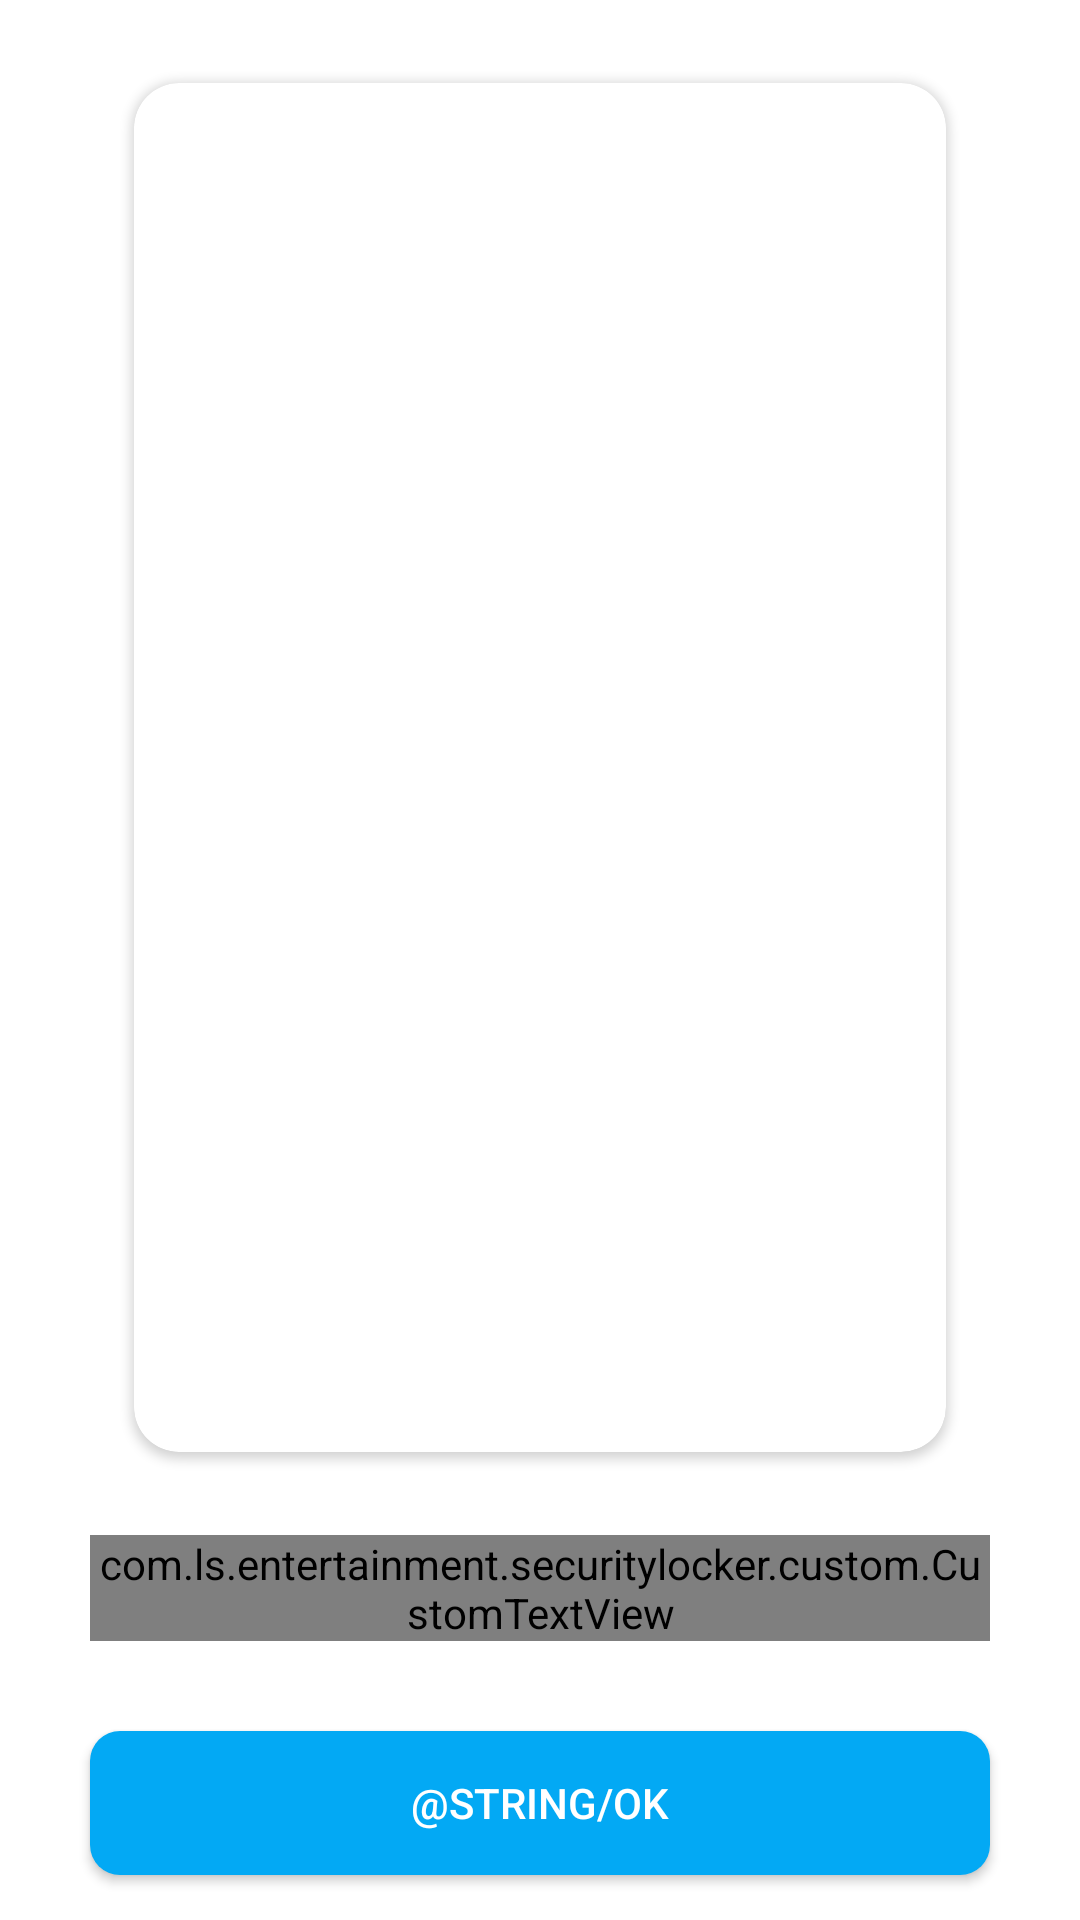

The Android layout XML behind this screen, and the referenced resources:
<!-- AndroidManifest.xml: application theme Theme.SecurityLocker -->
<!-- res/layout/frag_intro.xml -->
<?xml version="1.0" encoding="utf-8"?>
<layout xmlns:android="http://schemas.android.com/apk/res/android"
    xmlns:app="http://schemas.android.com/apk/res-auto"
    xmlns:tools="http://schemas.android.com/tools">

    <androidx.constraintlayout.widget.ConstraintLayout
        android:background="@color/white"
        android:layout_width="match_parent"
        android:layout_height="match_parent">

        <androidx.cardview.widget.CardView
            android:id="@+id/cardView"
            android:layout_width="0dp"
            android:layout_height="0dp"
            android:layout_margin="20dp"
            app:cardCornerRadius="15dp"
            android:background="@color/white"
            app:cardUseCompatPadding="true"
            app:layout_constraintBottom_toTopOf="@id/tvIntro"
            app:layout_constraintDimensionRatio="660:1096"
            app:layout_constraintEnd_toEndOf="parent"
            app:layout_constraintStart_toStartOf="parent"
            app:layout_constraintTop_toTopOf="parent">

            <androidx.appcompat.widget.AppCompatImageView
                android:id="@+id/ivIntro"
                android:layout_width="match_parent"
                android:layout_height="match_parent"
                android:scaleType="centerCrop" />
        </androidx.cardview.widget.CardView>

        <com.ls.entertainment.securitylocker.custom.CustomTextView
            android:id="@+id/tvIntro"
            android:layout_width="match_parent"
            android:layout_height="wrap_content"
            android:layout_margin="30dp"
            android:layout_marginBottom="25dp"
            android:gravity="center"
            android:text="@string/dayTwoNotificationMessage01"
            android:textColor="@color/color_main"
            android:textSize="20sp"
            app:layout_constraintBottom_toTopOf="@+id/btnStartNow"
            app:layout_constraintEnd_toEndOf="parent"
            app:layout_constraintStart_toStartOf="parent" />

        <androidx.appcompat.widget.AppCompatButton
            android:id="@+id/btnStartNow"
            android:layout_width="match_parent"
            android:layout_height="wrap_content"
            android:layout_marginHorizontal="30dp"
            android:layout_marginBottom="15dp"
            android:background="@drawable/btn_main"
            android:paddingHorizontal="15sp"
            android:text="@string/ok"
            android:textColor="@color/white"
            app:layout_constraintBottom_toTopOf="@+id/containerBannerAds"
            app:layout_constraintEnd_toEndOf="parent"
            app:layout_constraintStart_toStartOf="parent" />

        <FrameLayout
            android:id="@+id/containerBannerAds"
            android:layout_width="match_parent"
            android:layout_height="wrap_content"
            android:background="@color/bg_banner_ad"
            android:visibility="gone"
            app:layout_constraintBottom_toBottomOf="parent"
            app:layout_constraintEnd_toEndOf="parent"
            app:layout_constraintStart_toStartOf="parent"
            tools:visibility="visible">

            <androidx.appcompat.widget.AppCompatTextView
                android:id="@+id/tvLoadingAd"
                android:layout_width="match_parent"
                android:layout_height="50dp"
                android:gravity="center"
                android:text="@string/loading_ad"
                android:textColor="@color/white"
                android:textSize="14sp" />
        </FrameLayout>
    </androidx.constraintlayout.widget.ConstraintLayout>
</layout>
<!-- resources referenced by this layout -->
<resources>
  <color name="bg_banner_ad">#DFDFDF</color>
  <color name="color_main">#03A9F4</color>
  <color name="white">#FFFFFFFF</color>
  <!-- drawable btn_main (drawable) -->
  <?xml version="1.0" encoding="utf-8"?>
  <selector xmlns:android="http://schemas.android.com/apk/res/android" android:exitFadeDuration="@android:integer/config_mediumAnimTime">
      <item android:state_pressed="false">
          <shape android:shape="rectangle">
              <solid android:color="@color/color_main" />
              <corners android:radius="@dimen/dimen_1x" />
          </shape>
      </item>
      <item android:state_pressed="true">
          <shape android:shape="rectangle">
              <solid android:color="@color/color_gray" />
              <corners android:radius="@dimen/dimen_1x" />
          </shape>
      </item>
  </selector>
  <string name="dayTwoNotificationMessage01">Lock app messenger , viber , telegram, line and any app</string>
  <string name="loading_ad">Ad loading ...</string>
  <style name="Theme.SecurityLocker" parent="Theme.MaterialComponents.DayNight.NoActionBar">
          
          <item name="colorPrimary">#2196F3</item>
          <item name="colorPrimaryVariant">#2196F3</item>
          <item name="colorOnPrimary">#2196F3</item>
          
          <item name="colorSecondary">#2196F3</item>
          <item name="colorSecondaryVariant">#2196F3</item>
          <item name="colorOnSecondary">#2196F3</item>
          
          <item name="android:statusBarColor">#2196F3</item>
          <item name="android:windowBackground">@color/white</item>
          
      </style>
  <dimen name="dimen_1x">10dp</dimen>
  <color name="color_gray">#878787</color>
</resources>
